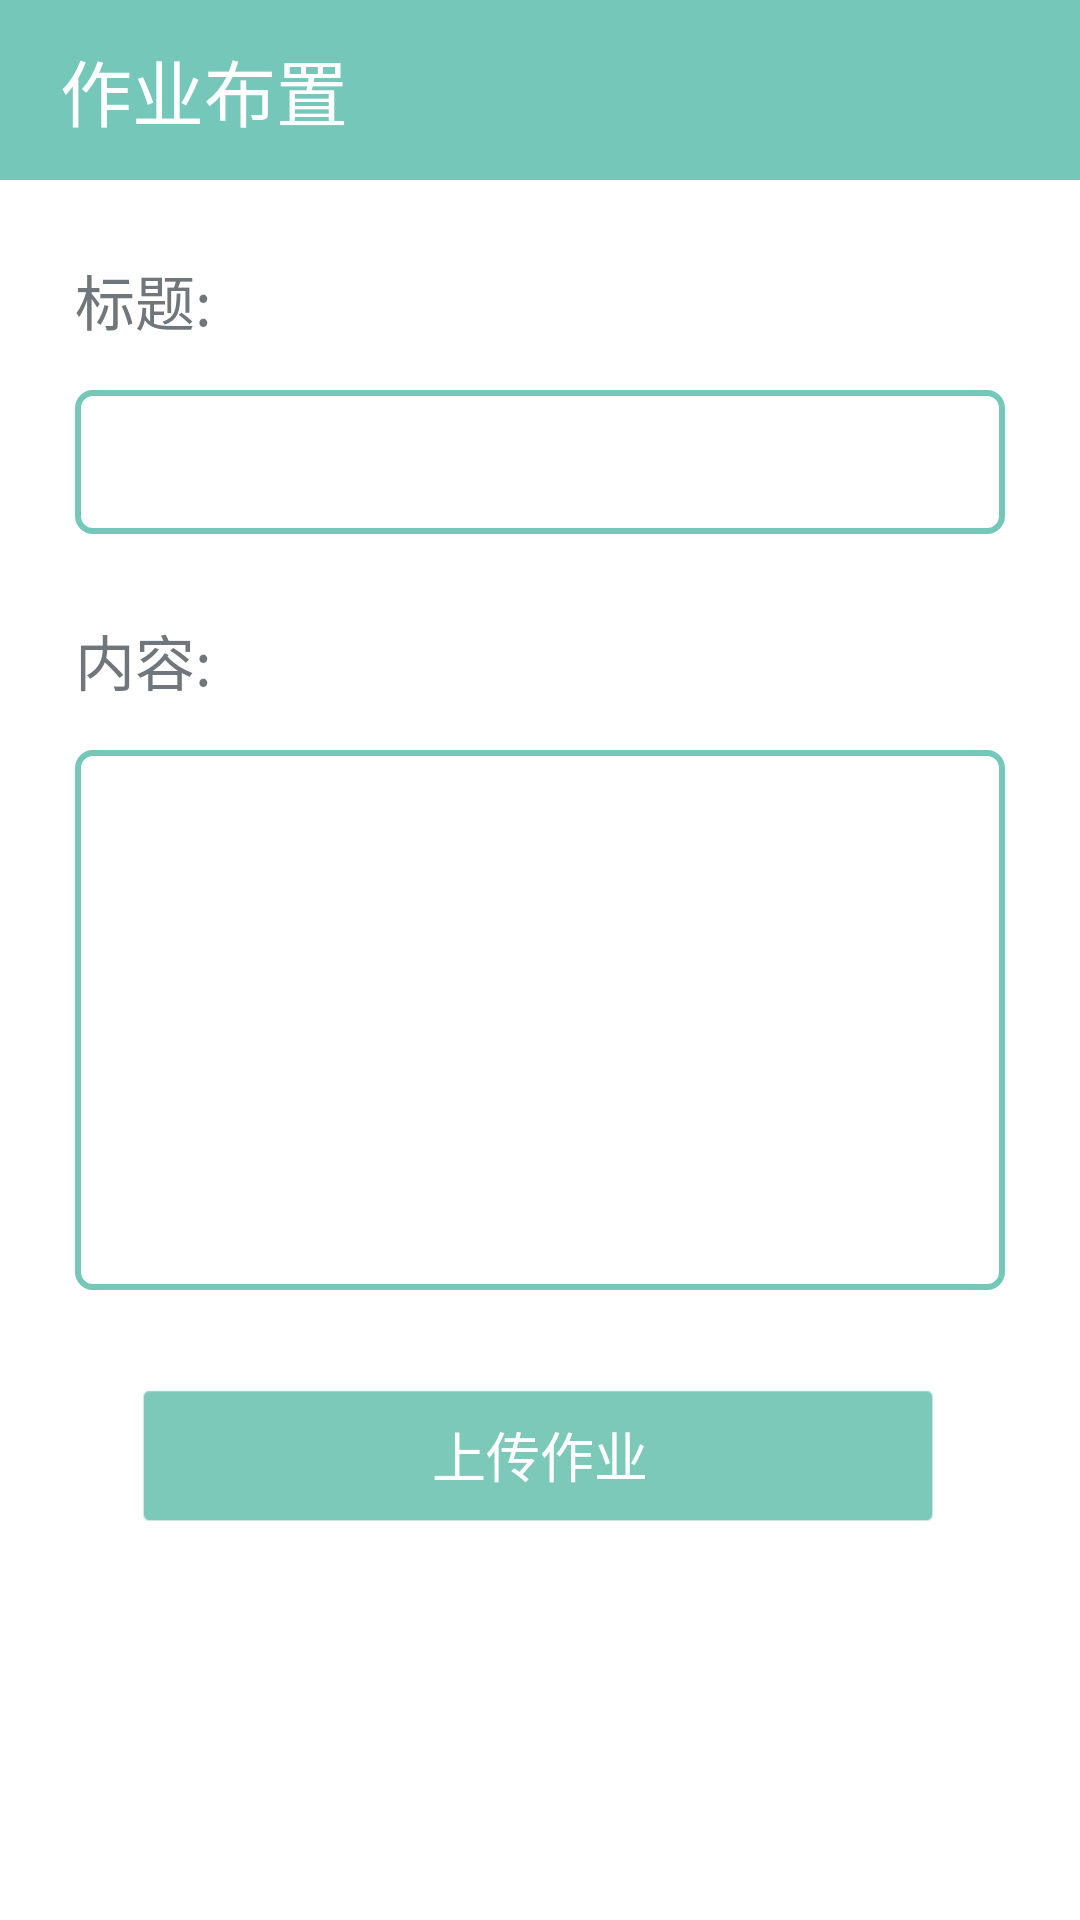

Here is an Android app screen rendered from its layout file. Give the layout XML and the strings, colors and styles it references.
<!-- AndroidManifest.xml: application theme AppTheme -->
<!-- res/layout/fragment_hk_add.xml -->
<RelativeLayout xmlns:android="http://schemas.android.com/apk/res/android"
    android:layout_width="match_parent"
    android:layout_height="match_parent"
    android:gravity="center"
    android:background="@color/white"
    >
    <LinearLayout
        android:layout_width="match_parent"
        android:layout_height="match_parent"
        android:layout_alignParentBottom="true"
        android:orientation="vertical"
        android:gravity="center_horizontal">
        <LinearLayout
            android:layout_width="fill_parent"
            android:layout_height="60dp"
            android:background="@color/blue"
            android:gravity="center_vertical"
            >
            <TextView

                android:layout_width="wrap_content"
                android:layout_height="wrap_content"
                android:gravity="center"
                android:text="作业布置"
                android:textSize="24dp"
                android:layout_marginLeft="20dp"
                android:textColor="@color/white"
                />
        </LinearLayout>
        <LinearLayout
            android:layout_width="fill_parent"
            android:layout_height="wrap_content"
            android:orientation="vertical"
            android:layout_marginTop="10dp"
            android:layout_marginLeft="25dp"
            android:layout_marginRight="25dp"
            >
        <TextView
            android:layout_width="wrap_content"
            android:layout_height="60dp"
            android:text="标题:"
            android:textSize="20dp"
            android:gravity="center_vertical"
            />
        <EditText
            android:id="@+id/HK_add_title"
            android:layout_width="fill_parent"
            android:layout_height="48dp"
            android:background="@drawable/yuanjiao"
            android:paddingLeft="6dp"
            android:singleLine="true"
            />
            <TextView
                android:layout_width="wrap_content"
                android:layout_height="60dp"
                android:text="内容:"
                android:textSize="20dp"
                android:layout_marginTop="12dp"
                android:gravity="center_vertical"
                />
            <EditText
                android:id="@+id/HK_add_content"
                android:layout_width="fill_parent"
                android:layout_height="180dp"
                android:padding="6dp"
                android:gravity="top"
                android:background="@drawable/yuanjiao"
                />
            <Button
                android:layout_gravity="center"
                android:layout_width="280dp"
                android:layout_height="70dp"
                android:layout_marginTop="20dp"
                android:textSize="18dp"
                android:text="上传作业"
                android:id="@+id/sendmessage"
                android:textColor="@color/white"
                android:background="@drawable/bn_add"/>

        </LinearLayout>
    </LinearLayout>
</RelativeLayout>
<!-- resources referenced by this layout -->
<resources>
  <color name="blue">#74c7b9</color>
  <color name="white">#FFFFFF</color>
  <!-- drawable bn_add (drawable) -->
  <?xml version="1.0" encoding="utf-8"?>
  <selector xmlns:android="http://schemas.android.com/apk/res/android" xmlns:Android="http://schemas.android.com/apk/res-auto">
  
      <item android:drawable="@drawable/bnp" android:state_pressed="true"/>
      <item android:drawable="@drawable/bnp" android:state_enabled="false"/>
      <item android:drawable="@drawable/bns"/>   
  
  
  </selector>
  <!-- drawable yuanjiao (drawable) -->
  <?xml version="1.0" encoding="utf-8"?>
  <shape xmlns:android="http://schemas.android.com/apk/res/android"
      android:shape="rectangle">
      
      <solid android:color="#FFFFFF"></solid>
  
      
      <stroke android:width="2dp" android:color="@color/blue"></stroke>
  
      
      <corners android:radius="5dp" />
  
  </shape>
  <style name="AppTheme" parent="AppBaseTheme">
          
      </style>
  <!-- drawable bnp: png bitmap (drawable, 2228 bytes) -->
  <!-- drawable bns: png bitmap (drawable, 1740 bytes) -->
  <style name="AppBaseTheme" parent="android:Theme.DeviceDefault.Light.NoActionBar">
          
      </style>
</resources>
